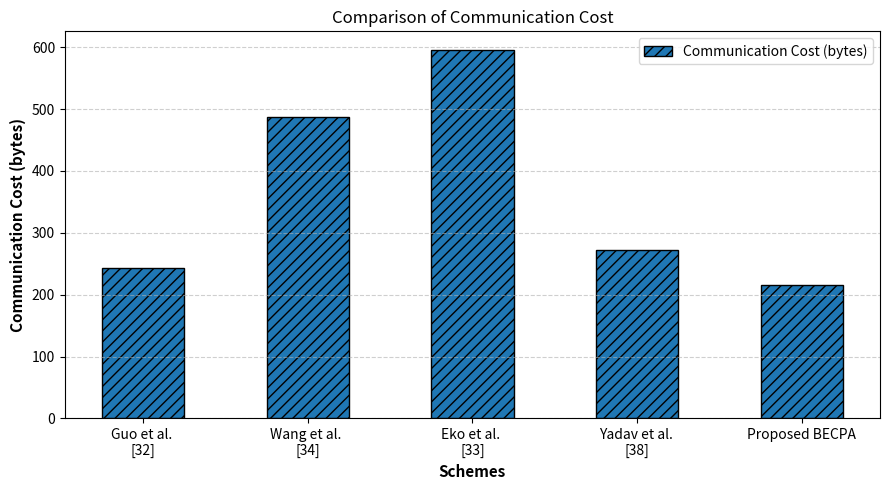

Generate this figure with matplotlib:
import matplotlib.pyplot as plt
import numpy as np

# Schemes
schemes = [
    "Guo et al. \n[32]",
    "Wang et al. \n[34]",
    "Eko et al. \n[33]",
    "Yadav et al. \n[38]",
    "Proposed BECPA"
]

# Communication cost (bytes)
communication_cost = [243, 488, 596, 272, 215]

x = np.arange(len(schemes))
width = 0.5

# Figure
plt.figure(figsize=(9, 5))

# Bar plot with pattern
plt.bar(
    x,
    communication_cost,
    width,
    hatch="///",
    edgecolor="black",
    label="Communication Cost (bytes)"
)

# Labels
plt.xlabel("Schemes", fontsize=11, fontweight="bold")
plt.ylabel("Communication Cost (bytes)", fontsize=11, fontweight="bold")

plt.xticks(x, schemes, fontsize=10)
plt.yticks(fontsize=10)

# Grid for readability
plt.grid(axis="y", linestyle="--", alpha=0.6)

# Legend
plt.legend(fontsize=10)

# Title
plt.title("Comparison of Communication Cost", fontsize=12)

plt.tight_layout()
plt.show()
